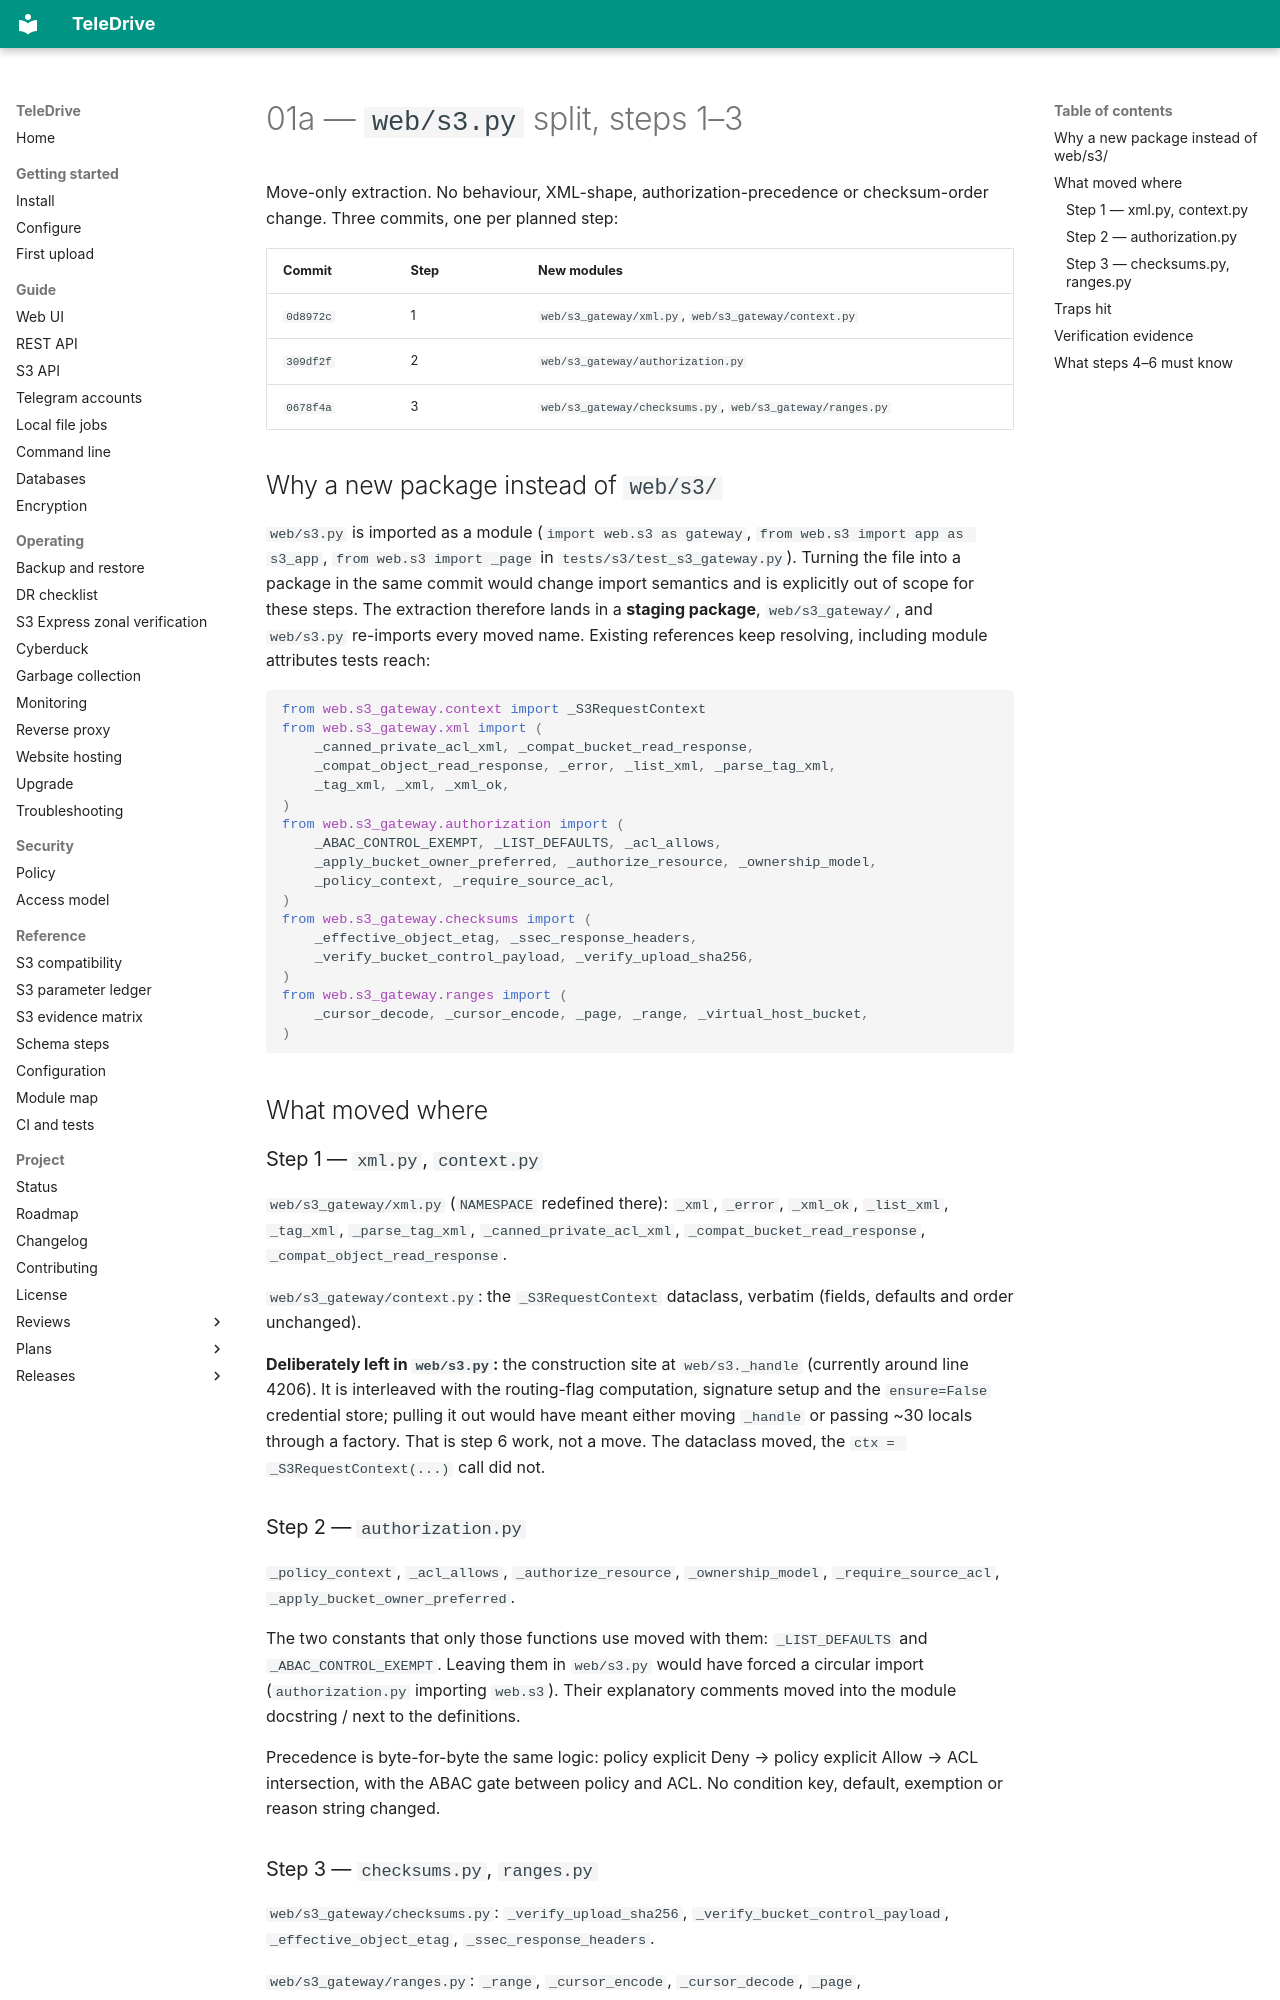

repository: babico/TeleDrive · page: handoffs/01a-web-s3-split-steps-1-3/index.html · generator: mkdocs

# 01a — `web/s3.py` split, steps 1–3

Move-only extraction. No behaviour, XML-shape, authorization-precedence or
checksum-order change. Three commits, one per planned step:

| Commit | Step | New modules |
|---|---|---|
| `0d8972c` | 1 | `web/s3_gateway/xml.py`, `web/s3_gateway/context.py` |
| `309df2f` | 2 | `web/s3_gateway/authorization.py` |
| `0678f4a` | 3 | `web/s3_gateway/checksums.py`, `web/s3_gateway/ranges.py` |

## Why a new package instead of `web/s3/`

`web/s3.py` is imported as a module (`import web.s3 as gateway`,
`from web.s3 import app as s3_app`, `from web.s3 import _page` in
`tests/s3/test_s3_gateway.py`). Turning the file into a package in the same
commit would change import semantics and is explicitly out of scope for these
steps. The extraction therefore lands in a **staging package**,
`web/s3_gateway/`, and `web/s3.py` re-imports every moved name. Existing
references keep resolving, including module attributes tests reach:

```python
from web.s3_gateway.context import _S3RequestContext
from web.s3_gateway.xml import (
    _canned_private_acl_xml, _compat_bucket_read_response,
    _compat_object_read_response, _error, _list_xml, _parse_tag_xml,
    _tag_xml, _xml, _xml_ok,
)
from web.s3_gateway.authorization import (
    _ABAC_CONTROL_EXEMPT, _LIST_DEFAULTS, _acl_allows,
    _apply_bucket_owner_preferred, _authorize_resource, _ownership_model,
    _policy_context, _require_source_acl,
)
from web.s3_gateway.checksums import (
    _effective_object_etag, _ssec_response_headers,
    _verify_bucket_control_payload, _verify_upload_sha256,
)
from web.s3_gateway.ranges import (
    _cursor_decode, _cursor_encode, _page, _range, _virtual_host_bucket,
)
```

## What moved where

### Step 1 — `xml.py`, `context.py`

`web/s3_gateway/xml.py` (`NAMESPACE` redefined there): `_xml`, `_error`,
`_xml_ok`, `_list_xml`, `_tag_xml`, `_parse_tag_xml`,
`_canned_private_acl_xml`, `_compat_bucket_read_response`,
`_compat_object_read_response`.

`web/s3_gateway/context.py`: the `_S3RequestContext` dataclass, verbatim
(fields, defaults and order unchanged).

**Deliberately left in `web/s3.py`:** the construction site at
`web/s3._handle` (currently around line 4206). It is interleaved with the
routing-flag computation, signature setup and the `ensure=False` credential
store; pulling it out would have meant either moving `_handle` or passing ~30
locals through a factory. That is step 6 work, not a move. The dataclass moved,
the `ctx = _S3RequestContext(...)` call did not.

### Step 2 — `authorization.py`

`_policy_context`, `_acl_allows`, `_authorize_resource`, `_ownership_model`,
`_require_source_acl`, `_apply_bucket_owner_preferred`.

The two constants that only those functions use moved with them:
`_LIST_DEFAULTS` and `_ABAC_CONTROL_EXEMPT`. Leaving them in `web/s3.py`
would have forced a circular import (`authorization.py` importing `web.s3`).
Their explanatory comments moved into the module docstring / next to the
definitions.

Precedence is byte-for-byte the same logic: policy explicit Deny → policy
explicit Allow → ACL intersection, with the ABAC gate between policy and ACL.
No condition key, default, exemption or reason string changed.

### Step 3 — `checksums.py`, `ranges.py`

`web/s3_gateway/checksums.py`: `_verify_upload_sha256`,
`_verify_bucket_control_payload`, `_effective_object_etag`,
`_ssec_response_headers`.

`web/s3_gateway/ranges.py`: `_range`, `_cursor_encode`, `_cursor_decode`,
`_page`, `_virtual_host_bucket`.

Checksum verification order, `hmac.compare_digest` use, cursor payload/HMAC
format, pagination loop and the virtual-host suffix validation are unchanged.
